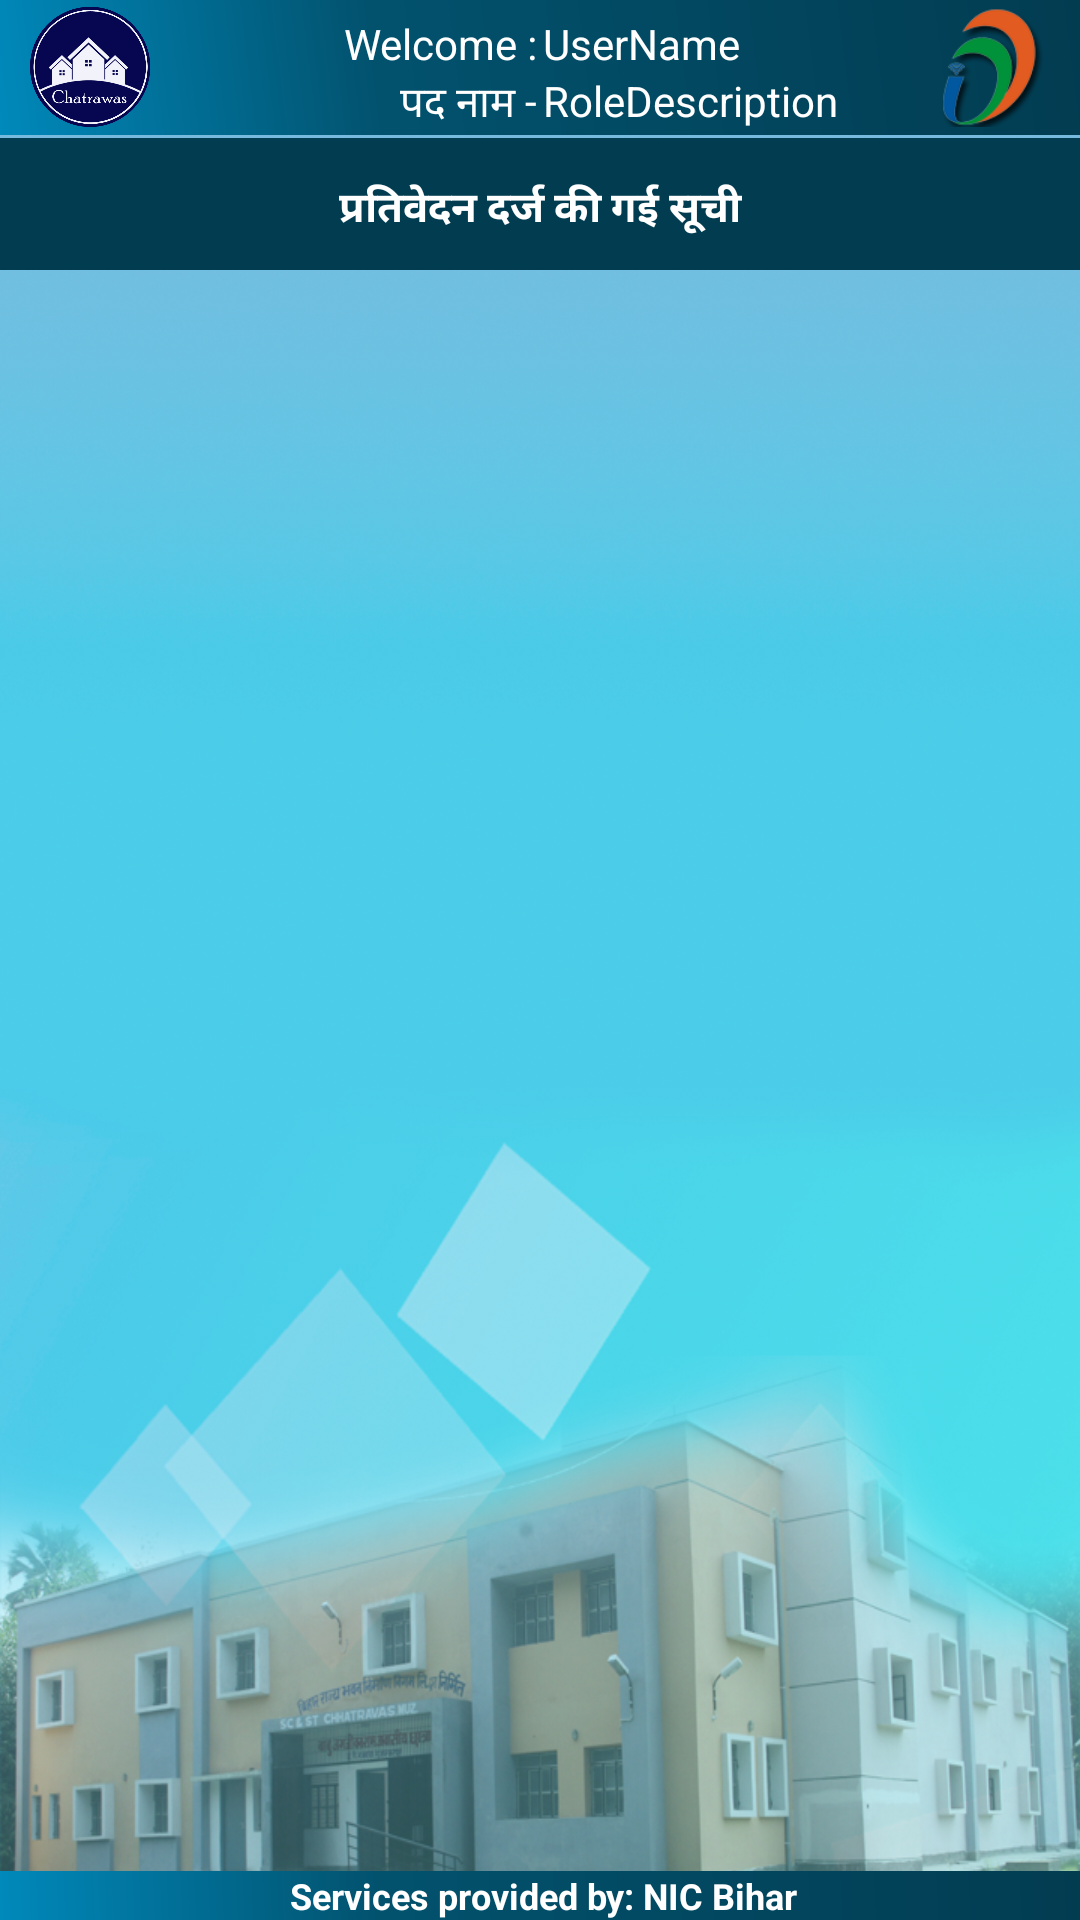

Android layout source for this screen:
<!-- AndroidManifest.xml: application theme AppTheme -->
<!-- res/layout/activity_dstadm_entry_editlist.xml -->
<?xml version="1.0" encoding="utf-8"?>
<RelativeLayout xmlns:android="http://schemas.android.com/apk/res/android"
    xmlns:app="http://schemas.android.com/apk/res-auto"
    xmlns:tools="http://schemas.android.com/tools"
    android:layout_width="match_parent"
    android:layout_height="match_parent"
    android:background="@drawable/chatrawasbg"
    tools:context=".activty.dstadm_Entry_EditList_Activity">
    <LinearLayout
        android:id="@+id/ll_header"
        android:layout_width="match_parent"
        android:layout_height="wrap_content"
        android:layout_alignParentTop="true">
        <include
            android:id="@+id/header"
            layout="@layout/commanheader"
            android:layout_width="wrap_content"
            android:layout_height="wrap_content"
            android:layout_alignParentTop="true"/>
    </LinearLayout>

    <LinearLayout
        android:id="@+id/ll_foot"
        android:layout_width="match_parent"
        android:layout_height="wrap_content"
        android:layout_alignParentBottom="true">
        <include layout="@layout/footer" />
    </LinearLayout>

    <LinearLayout
        android:layout_width="match_parent"
        android:layout_height="wrap_content"
        android:layout_below="@id/ll_header"
        android:id="@+id/ll_title"
        style="@style/ActivityHeader">
        <TextView
            android:layout_width="match_parent"
            android:layout_height="wrap_content"
            android:text="@string/editshow"
            android:textAlignment="center"
            android:textColor="#fff"
            android:textStyle="bold"
            android:padding="5dp"
            android:layout_marginTop="3dp"/>
    </LinearLayout>
    <LinearLayout
        android:layout_width="match_parent"
        android:layout_height="wrap_content"
        android:layout_below="@+id/ll_title"
        android:orientation="vertical">

        <LinearLayout
            android:layout_width="match_parent"
            android:layout_height="wrap_content"
            android:orientation="vertical"
            android:layout_above="@+id/ll_foot"
            android:layout_marginBottom="5dp">

            <ListView
                android:id="@+id/listeditHostel"
                android:layout_width="match_parent"
                android:layout_height="match_parent"
                android:divider="#80261D4D"
                android:dividerHeight="1.5dp">

            </ListView>

        </LinearLayout>



    </LinearLayout>

</RelativeLayout>
<!-- res/layout/commanheader.xml (included above) -->
<?xml version="1.0" encoding="utf-8"?>
<RelativeLayout xmlns:android="http://schemas.android.com/apk/res/android"
    android:orientation="vertical"
    android:layout_width="match_parent"
    android:layout_height="?attr/actionBarSize"
    android:background="@drawable/gradentbutton">


    <ImageView
        android:id="@+id/sample_image"
        android:layout_width="40dp"
        android:layout_height="40dp"
        android:layout_alignParentRight="true"
        android:layout_marginRight="10dp"
        android:layout_marginTop="2.5dp"
        android:layout_centerVertical="true"
        android:adjustViewBounds="true"
        android:scaleType="fitXY"
        android:src="@drawable/digital"/>

    <LinearLayout
        android:layout_width="match_parent"
        android:id="@+id/ll_welcome"
        android:layout_marginTop="5dp"
        android:layout_height="wrap_content">
        <TextView
            android:layout_width="0dp"
            android:layout_weight="1"
            android:layout_height="wrap_content"
            android:text="Welcome :"
            android:gravity="right"
            android:textSize="14sp"
            android:layout_centerInParent="true"
            android:textColor="#FFFFFF"/>
        <TextView
            android:layout_width="0dp"
            android:layout_weight="1"
            android:layout_height="wrap_content"
            android:id="@+id/txt_UserName"
            android:text="UserName"
            android:gravity="start"
            android:textSize="14sp"
            android:layout_marginLeft="2dp"
            android:layout_centerInParent="true"
            android:textColor="#FFFFFF"/>

    </LinearLayout>

    <LinearLayout
        android:layout_width="match_parent"
        android:layout_below="@+id/ll_welcome"
        android:layout_height="wrap_content">
        <TextView
            android:layout_width="0dp"
            android:layout_weight="1"
            android:layout_height="wrap_content"
            android:text="पद नाम -"
            android:gravity="right"
            android:textSize="14sp"
            android:layout_centerInParent="true"
            android:textColor="#FFFFFF"/>

        <TextView
            android:layout_width="0dp"
            android:layout_weight="1"
            android:layout_height="wrap_content"
            android:text="RoleDescription"
            android:gravity="start"
            android:id="@+id/txt_RoleDescription"
            android:textSize="14sp"
            android:layout_marginLeft="2dp"
            android:layout_centerInParent="true"
            android:textColor="#FFFFFF"/>


    </LinearLayout>



    <ImageView
        android:id="@+id/imageView1"
        android:layout_width="40dp"
        android:layout_height="40dp"
        android:layout_alignParentLeft="true"
        android:layout_centerVertical="true"
        android:layout_marginTop="5dp"
        android:scaleType="fitXY"
        android:layout_marginLeft="10dp"
        android:src="@drawable/chatrawas"/>

</RelativeLayout>
<!-- res/layout/footer.xml (included above) -->
<?xml version="1.0" encoding="utf-8"?>
<RelativeLayout xmlns:android="http://schemas.android.com/apk/res/android"
    android:id="@+id/footer_layout_root"
    android:layout_width="match_parent"
    android:layout_height="wrap_content"
    android:gravity="center"
    android:orientation="horizontal" >

    <TextView
        android:id="@+id/headtext1"
        android:layout_width="fill_parent"
        android:layout_height="wrap_content"
        android:background="@drawable/gradentbutton"
        android:gravity="center_horizontal"
        android:paddingLeft="2dp"
        android:text="Services provided by: NIC Bihar"
        android:textColor="#ffffff"
        android:textSize="12sp"
        android:textStyle="bold">
    </TextView>

</RelativeLayout>
<!-- resources referenced by this layout -->
<resources>
  <!-- drawable chatrawas: png bitmap (drawable, 61007 bytes) -->
  <!-- drawable chatrawasbg: png bitmap (drawable, 795426 bytes) -->
  <!-- drawable digital: png bitmap (drawable, 13435 bytes) -->
  <!-- drawable gradentbutton (drawable) -->
  <?xml version="1.0" encoding="utf-8"?>
  <shape xmlns:android="http://schemas.android.com/apk/res/android" android:shape="rectangle" >
      <corners
          android:radius="0dp"
          />
      <gradient
          android:angle="45"
          android:centerX="35%"
          android:centerColor="#02526E"
          android:startColor="#0089BB"
          android:endColor="#023C51"
          android:type="linear"
          />
      <padding
          android:left="0dp"
          android:top="0dp"
          android:right="0dp"
          android:bottom="0dp"
          />
  
  
  </shape>
  <string name="editshow">प्रतिवेदन दर्ज की गई सूची  </string>
  <style name="ActivityHeader">
          <item name="android:textColor">#fff</item>
          <item name="android:textStyle">bold</item>
          <item name="android:paddingTop">5dp</item>
          <item name="android:paddingBottom">5dp</item>
          <item name="android:background">#023C51</item>
          <item name="android:layout_marginTop">1dp</item>
      </style>
  <style name="AppTheme" parent="Theme.AppCompat.Light.NoActionBar">
          
          <item name="colorPrimary">@color/colorPrimary</item>
          <item name="colorPrimaryDark">@color/colorPrimaryDark</item>
          <item name="colorAccent">@color/colorAccent</item>
      </style>
  <color name="colorPrimary">#3F51B5</color>
  <color name="colorPrimaryDark">#303F9F</color>
  <color name="colorAccent">#FF4081</color>
</resources>
